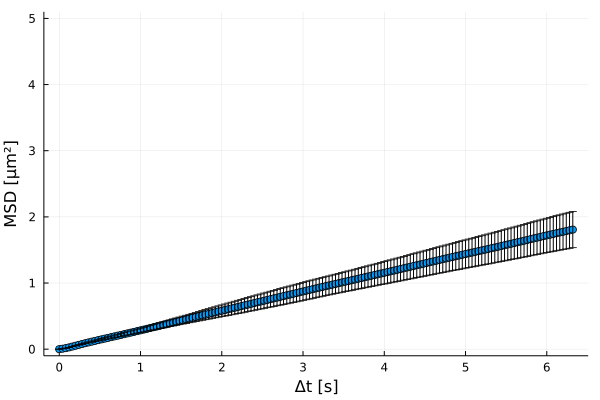

The table this chart was drawn from, first rows:
xMSD, MSD, yerror
0.0, 0.0, 0.0
0.04, 0.007387, 0.0002102
0.08, 0.01578, 0.0005418
0.12, 0.02699, 0.00112
0.16, 0.03943, 0.00191
0.2, 0.05233, 0.002949
0.24, 0.06522, 0.00412
0.28, 0.07785, 0.005423
0.32, 0.09011, 0.006736
0.36, 0.1021, 0.008148
0.4, 0.1139, 0.009506
0.44, 0.1255, 0.01087
0.48, 0.137, 0.0121
0.52, 0.1484, 0.01334
0.56, 0.1597, 0.01463
0.6, 0.171, 0.01595
0.64, 0.1822, 0.01737
0.68, 0.1933, 0.0187
0.72, 0.2046, 0.0201
0.76, 0.2158, 0.02159
0.8, 0.2272, 0.02309
0.84, 0.2386, 0.02462
0.88, 0.2501, 0.02624
0.92, 0.2616, 0.02792
0.96, 0.2731, 0.0298
1.0, 0.2848, 0.03167
1.04, 0.2964, 0.03366
1.08, 0.3082, 0.03571
1.12, 0.3199, 0.03786
1.16, 0.3318, 0.03991
1.2, 0.3437, 0.04204
1.24, 0.3556, 0.04418
1.28, 0.3677, 0.04636
1.32, 0.3798, 0.04851
1.36, 0.3919, 0.05063
1.4, 0.404, 0.05277
1.44, 0.416, 0.05485
1.48, 0.428, 0.05703
1.52, 0.4399, 0.05923
1.56, 0.4516, 0.06147
1.6, 0.4633, 0.06378
1.64, 0.475, 0.06612
1.68, 0.4867, 0.06847
1.72, 0.4985, 0.07093
1.76, 0.5102, 0.07341
1.8, 0.522, 0.07597
1.84, 0.5338, 0.07844
1.88, 0.5457, 0.08093
1.92, 0.5575, 0.08338
1.96, 0.5692, 0.08575
2.0, 0.5808, 0.08807
2.04, 0.5923, 0.09041
2.08, 0.6039, 0.09275
2.12, 0.6154, 0.09517
2.16, 0.627, 0.09761
2.2, 0.6386, 0.09992
2.24, 0.6503, 0.1021
2.28, 0.662, 0.1041
2.32, 0.6738, 0.1061
2.36, 0.6856, 0.1079
... 99 more rows
